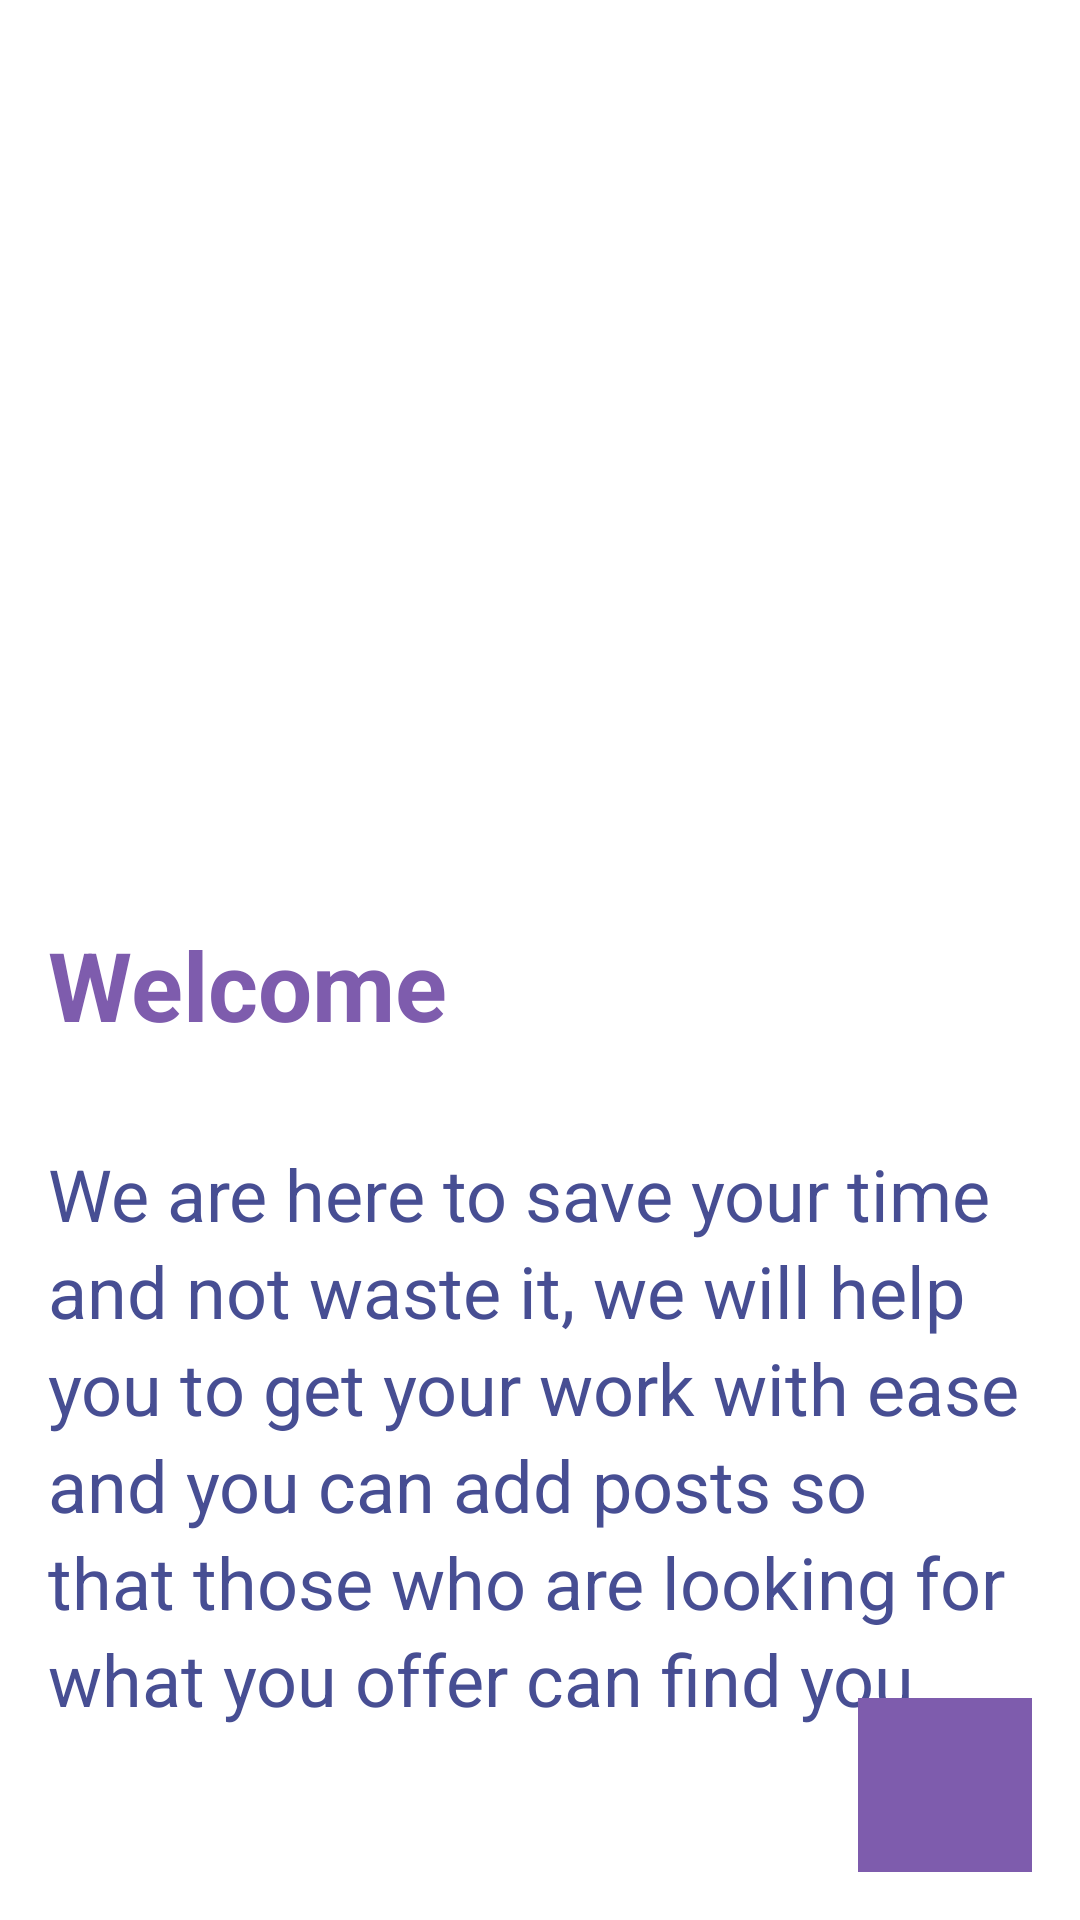

The Android layout XML behind this screen, and the referenced resources:
<!-- AndroidManifest.xml: application theme Theme.MyApplication -->
<!-- res/layout/activity_splash2.xml -->
<?xml version="1.0" encoding="utf-8"?>
<androidx.constraintlayout.widget.ConstraintLayout
    xmlns:android="http://schemas.android.com/apk/res/android"
    xmlns:tools="http://schemas.android.com/tools"
    xmlns:app="http://schemas.android.com/apk/res-auto"
    android:id="@+id/main"
    android:layout_width="match_parent"
    android:layout_height="match_parent"
    android:background="@color/white"
    tools:context=".activities.Splash2">

        <ImageView
            android:id="@+id/image"
            android:layout_width="match_parent"
            android:layout_height="300dp"
            android:scaleType="centerCrop"
            android:src="@drawable/picture1"
            app:layout_constraintStart_toStartOf="parent"
            app:layout_constraintTop_toTopOf="parent" />
        <TextView
            android:id="@+id/welcome"
            android:layout_width="wrap_content"
            android:layout_height="wrap_content"
            android:layout_marginTop="16dp"
            android:padding="16dp"
            android:text="Welcome"
            android:textColor="@color/mov"
            android:textSize="32sp"
            android:textStyle="bold"
            app:layout_constraintStart_toStartOf="parent"
            app:layout_constraintTop_toBottomOf="@id/image"
            app:layout_constraintBottom_toTopOf="@+id/text"/>
        <TextView
            android:id="@+id/text"
            android:layout_width="wrap_content"
            android:layout_height="wrap_content"
            android:textAlignment="textStart"
            android:padding="16dp"
            android:text="We are here to save your time and not waste it, we will help you to get your work with ease and you can add posts so that those who are looking for what you offer can find you."
            android:textColor="@color/blue"
            android:textSize="24sp"
            android:textStyle="normal"
            android:lineSpacingExtra="4dp"
            app:layout_constraintStart_toStartOf="parent"
            app:layout_constraintTop_toBottomOf="@+id/welcome"
            app:layout_constraintBottom_toTopOf="@+id/myIcon"/>

        <ImageView
            android:id="@+id/myIcon"
            android:layout_width="58dp"
            android:layout_height="58dp"
            android:background="@color/mov"
            android:layout_margin="16dp"
            android:src="@drawable/next"
            app:layout_constraintEnd_toEndOf="parent"
            app:layout_constraintBottom_toBottomOf="parent"/>
</androidx.constraintlayout.widget.ConstraintLayout>
<!-- resources referenced by this layout -->
<resources>
  <color name="blue">#474E93</color>
  <color name="mov">#7E5CAD</color>
  <color name="white">#FFFFFFFF</color>
  <style name="Theme.MyApplication" parent="Theme.AppCompat.NoActionBar">
      <item name="colorPrimary">#FF018786</item>
  </style>
</resources>
